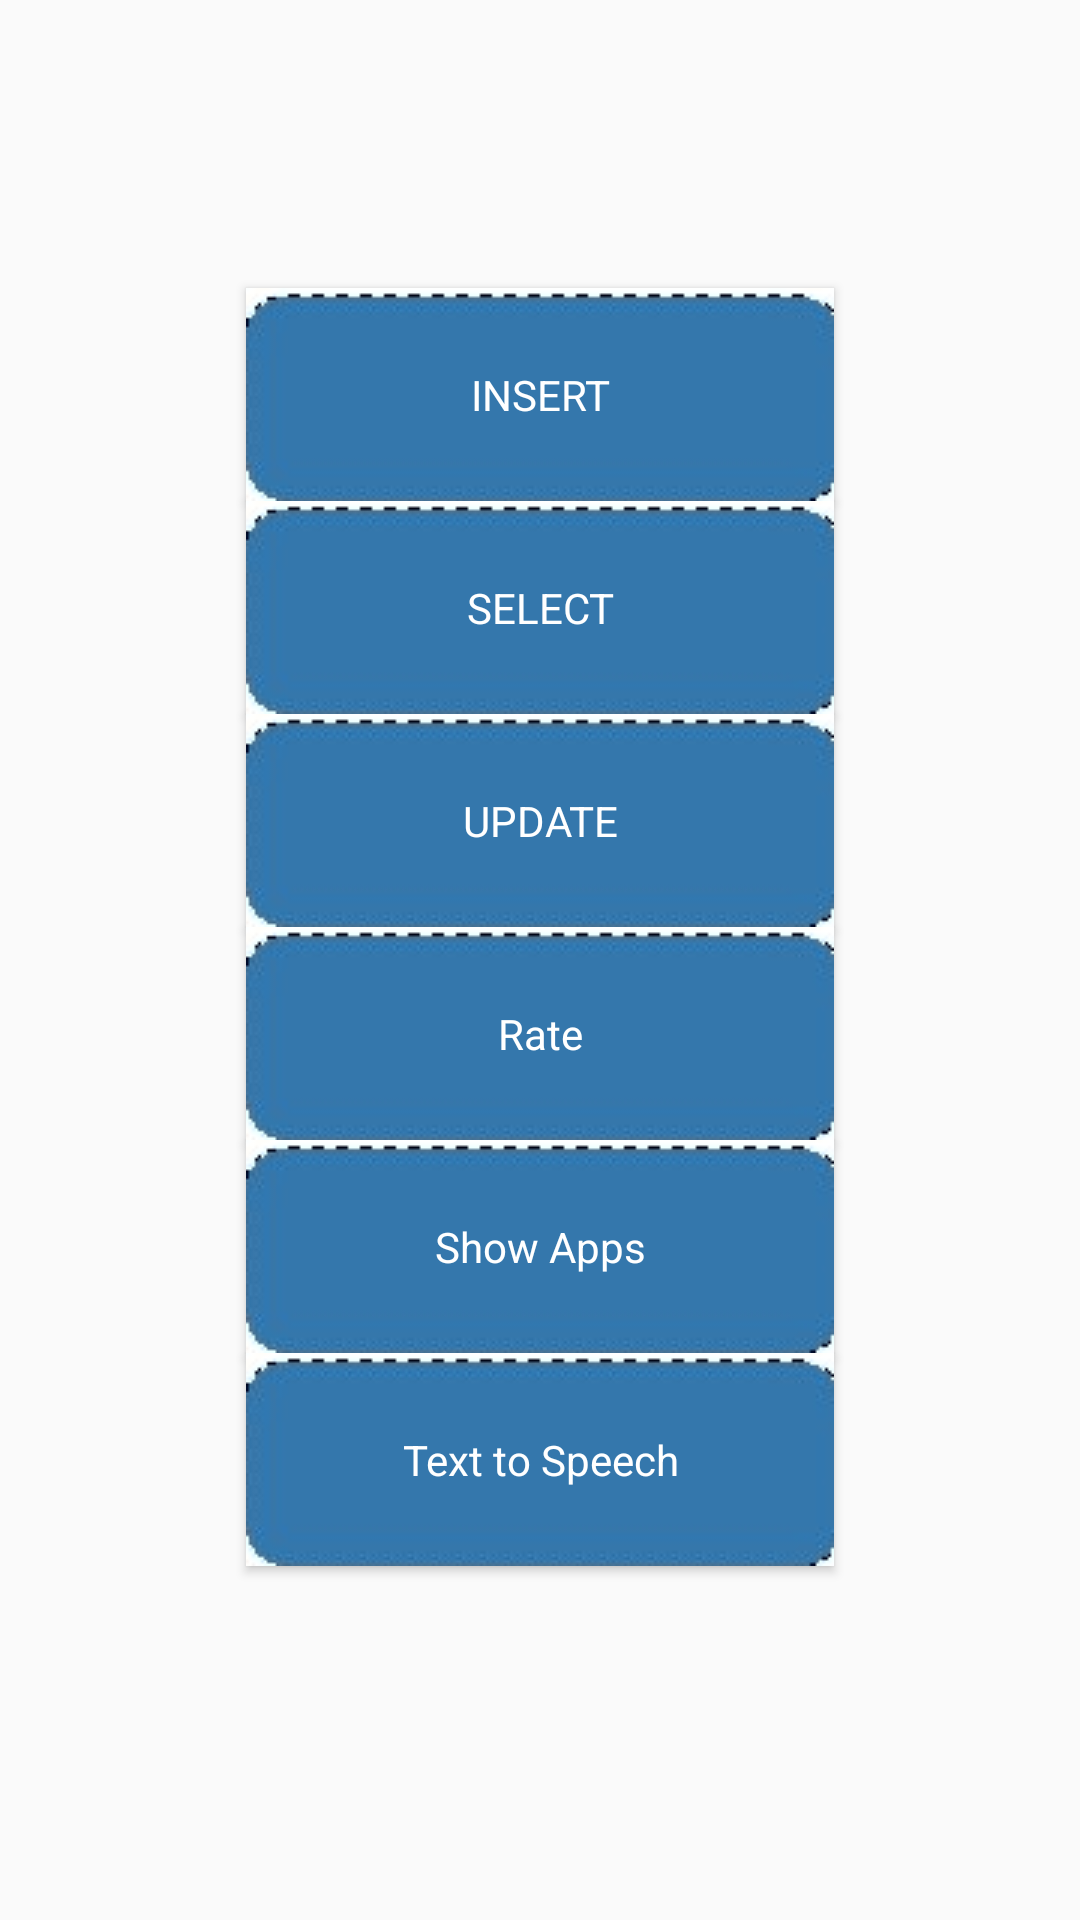

Here is an Android app screen rendered from its layout file. Give the layout XML and the strings, colors and styles it references.
<!-- AndroidManifest.xml: application theme AppTheme -->
<!-- res/layout/activity_main.xml -->
<?xml version="1.0" encoding="utf-8"?>
<RelativeLayout xmlns:android="http://schemas.android.com/apk/res/android"
    xmlns:tools="http://schemas.android.com/tools" android:layout_width="match_parent"
    android:layout_height="match_parent" android:paddingLeft="@dimen/activity_horizontal_margin"
    android:paddingRight="@dimen/activity_horizontal_margin"
    android:paddingTop="@dimen/activity_vertical_margin"
    android:paddingBottom="@dimen/activity_vertical_margin"
    tools:context=".ui.MainActivity">


    <ImageView
        android:id="@+id/imageView"
        android:layout_width="match_parent"
        android:layout_height="match_parent"
        android:layout_alignParentLeft="true"
        android:layout_alignParentTop="true"
        android:src="@drawable/sky" />

    <Button
        android:id="@+id/insertButton"
        android:layout_marginTop="80dp"
        android:text="INSERT"
        android:layout_width="wrap_content"
        android:layout_height="wrap_content"
        style="@style/CustomButton"
        />

    <Button
        android:id="@+id/selectButton"
        android:layout_below="@id/insertButton"
        android:text="SELECT"
        android:layout_width="wrap_content"
        android:layout_height="wrap_content"
        style="@style/CustomButton"
        />

    <Button
        android:id="@+id/updateButton"
        android:layout_below="@id/selectButton"
        android:text="UPDATE"
        android:layout_width="wrap_content"
        android:layout_height="wrap_content"
        style="@style/CustomButton"
        />

    <Button
        android:id="@+id/deleteButton"
        android:layout_below="@id/updateButton"
        android:text="Rate"
        android:layout_width="wrap_content"
        android:layout_height="wrap_content"
        style="@style/CustomButton"/>
    <Button
        android:id="@+id/showAppsButton"
        android:layout_below="@id/deleteButton"
        android:text="Show Apps"
        android:layout_width="wrap_content"
        android:layout_height="wrap_content"
        style="@style/CustomButton"/>
    <Button
        android:id="@+id/textToSpeechButton"
        android:layout_below="@id/showAppsButton"
        android:text="Text to Speech"
        android:layout_width="wrap_content"
        android:layout_height="wrap_content"
        style="@style/CustomButton"/>
    <TextView
        android:layout_width="wrap_content"
        android:layout_height="wrap_content"
        android:textAppearance="?android:attr/textAppearanceSmall"
        android:id="@+id/textView"
        android:layout_alignParentBottom="true"
        android:layout_alignParentRight="true"
        android:paddingRight="8dp"
        android:paddingBottom="8dp"
        android:textColor="@android:color/white"/>

    <TextView
        android:layout_width="wrap_content"
        android:layout_height="wrap_content"
        android:textAppearance="?android:attr/textAppearanceMedium"
        android:id="@+id/textView2"
        android:layout_below="@id/deleteButton"
        android:layout_marginTop="20dp"
        android:layout_centerHorizontal="true"
        android:textColor="@android:color/white" />

    <TextView
        android:layout_width="wrap_content"
        android:layout_height="wrap_content"
        android:textAppearance="?android:attr/textAppearanceMedium"
        android:id="@+id/textView3"
        android:layout_below="@+id/textView2"
        android:layout_centerHorizontal="true"
        android:layout_marginTop="20dp"
        android:textColor="@android:color/white"/>


</RelativeLayout>
<!-- resources referenced by this layout -->
<resources>
  <dimen name="activity_horizontal_margin">16dp</dimen>
  <dimen name="activity_vertical_margin">16dp</dimen>
  <style name="CustomButton" parent="android:Widget.Button">
          <item name="android:layout_width">@dimen/button_width</item>
          <item name="android:layout_height">wrap_content</item>
          <item name="android:layout_centerHorizontal">true</item>
          <item name="android:textColor">@android:color/white</item>
          <item name="android:background">@drawable/custom_button</item>
      </style>
  <style name="AppTheme" parent="Theme.AppCompat.Light.NoActionBar">
          
          <item name="colorPrimary">@color/colorPrimary</item>
          <item name="colorPrimaryDark">@color/colorPrimaryDark</item>
          <item name="colorAccent">@color/colorAccent</item>
      </style>
  <dimen name="button_width">250dp</dimen>
  <!-- drawable custom_button (drawable) -->
  <?xml version="1.0" encoding="utf-8"?>
  <selector xmlns:android="http://schemas.android.com/apk/res/android">
      <item android:drawable="@drawable/pressed"
          android:state_pressed="true" />
      <item android:drawable="@drawable/pressed"
          android:state_focused="true" />
      <item android:drawable="@drawable/normal" />
  </selector>
  <color name="colorPrimary">#2196F3</color>
  <color name="colorPrimaryDark">#1976D2</color>
  <color name="colorAccent">#FF5252</color>
  <!-- drawable pressed: jpg bitmap (drawable, 2066 bytes) -->
  <!-- drawable normal: png bitmap (drawable, 2809 bytes) -->
</resources>
